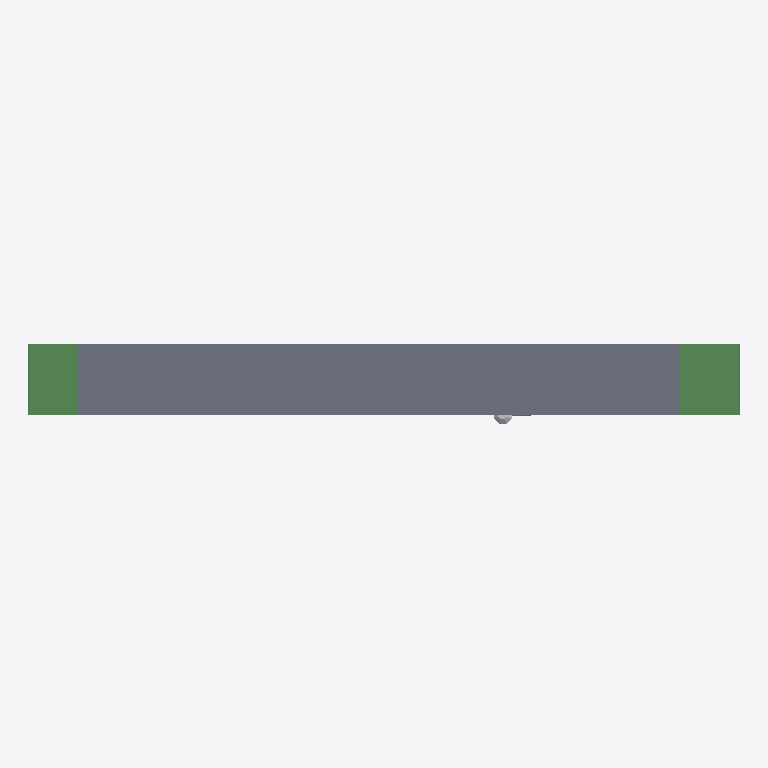
Plan cut of the same IFC building model at storey 'Undefined' (level 0.00 m, cut at 1.40 m), seen from above with north up, elements coloured by IFC class: 2 beams (green), 1 slab (grey), 1 other element (light grey). Cut surfaces are drawn darker.
Extent 2.0 m × 0.2 m × 2.4 m (x, y, z). Storeys (1): Undefined at 0.00 m. Elements (8): 4 IfcBeam, 2 IfcBuildingElementProxy, 2 IfcSlab.

HEADER;
FILE_DESCRIPTION(('ViewDefinition[CoordinationView_V2.0]','ExchangeRequirement[Structural, SurfaceGeometry]','Option [GridExport:Off]','Option [Assemblies:Off]','Option [Bolts:On]','Option [Rebars:On]','Option [PourObjects:On]','Option [Welds:Off]','Option [SurfaceTreatments:Off]','Option [LocationBy:0]','Option [ViewColors:On]','Option [SectionedSpine:Off]','[2 more]'),'2;1');
FILE_NAME('SNACKS_Detalj_Jordingsbolt.ifc','2026-10-09T15:26:29',('SWECO\\NOULVE'),('Structural Designer'),'IFC Parser','Tekla Structures 2025 Service Pack 7, IFC Export','');
FILE_SCHEMA(('IFC2X3'));
ENDSEC;
DATA;
#36=IFCPROJECT('3hIXHEhwnBPg9iYCRerLS3',#5,'Trimble',$,$,$,$,(#11),#35);
#38=IFCSITE('0cHbuZ7tTAAARUvYnq2GoH',#5,'Undefined',$,$,#37,$,$,.ELEMENT.,$,$,$,$,$);
#41=IFCBUILDING('2cH2Ye1ODFPROjgJsPA4pC',#5,'Undefined',$,$,#40,$,$,.ELEMENT.,$,$,#39);
#43=IFCBUILDINGSTOREY('09Zmb6wqH33AoobR5q1mOS',#5,'Undefined',$,$,#42,$,$,.ELEMENT.,0.0);
#206=IFCSLAB('3YfwmJoQ1049sXCkrTOwDd',#139,'Landkar','200X968',$,#205,#202,'IDe2a7ac13-c9a0-4010-9da1-32ed5d63a367',.NOTDEFINED.);
#1436=IFCBEAM('1PsOs7IVL7Dfur9zRePRLk',#44,'Merknad','PL200X5',$,#1435,#1431,'ID59d98d87-49f5-4736-9e35-27d6e865b56e');
#1243=IFCBEAM('13qzNuGo14R9d14RQNWG4i',#44,'Merknad','PL200X5',$,#1242,#1239,'ID43d3d5f8-4320-446c-99c1-11b69781012c');
#1154=IFCBUILDINGELEMENTPROXY('3l4l2YRsT4Bgbb_nYyCv0U',#139,'Jordingsbolt','__Jordingsbolt',$,#1153,#1150,'IDef12f0a2-6f67-442e-a965-fb18bc33901e',.ELEMENT.);
ENDSEC;
